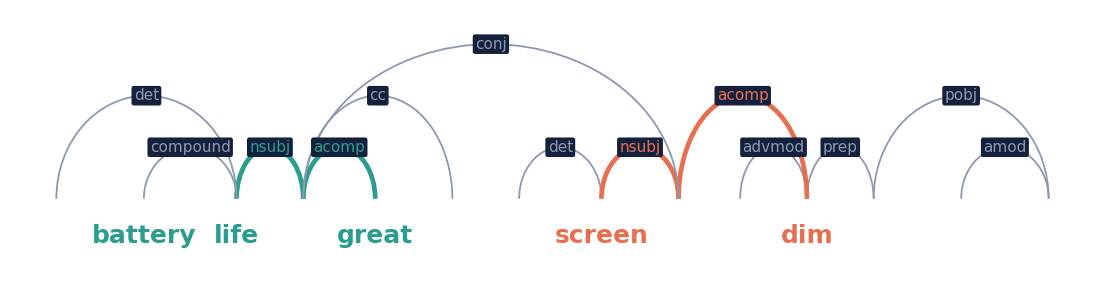

Here is the Python script that generated this plot: (Note: this script raises an exception after producing the figure.)
import matplotlib
matplotlib.use("Agg")
import matplotlib.pyplot as plt
from matplotlib.patches import Arc

toks = ["The", "battery", "life", "is", "great", "but", "the", "screen", "is", "too", "dim", "for", "outdoor", "use"]
heads = [2, 2, 3, 3, 3, 3, 7, 8, 3, 10, 8, 10, 13, 11]
deps = ["det", "compound", "nsubj", "ROOT", "acomp", "cc", "det", "nsubj", "conj", "advmod", "acomp", "prep", "amod", "pobj"]
POS, NEG = "#2A9D8F", "#E76F51"
color = {1: POS, 2: POS, 4: POS, 7: NEG, 10: NEG}
path_pos = {(2, 3), (4, 3)}
path_neg = {(7, 8), (10, 8)}


def draw(fname, dark):
    fg = "#FFFFFF" if dark else "#1F2933"
    mute = "#8D99AE" if dark else "#9AA5B1"
    bg = "#14213D" if dark else "#FFFFFF"
    fig, ax = plt.subplots(figsize=(14, 3.6))
    xs, x = [], 0.0
    for t in toks:
        w = 0.16 * len(t) + 0.55
        xs.append(x + w / 2)
        x += w
    arcs = sorted([(min(i, h), max(i, h), i, h) for i, h in enumerate(heads) if h != i], key=lambda a: a[1] - a[0])
    level = {}
    for a, b, i, h in arcs:
        inner = [level[(c, d)] for (c, d) in level if a <= c and d <= b and (c, d) != (a, b)]
        level[(a, b)] = 1 + max(inner, default=0)
    for a, b, i, h in arcs:
        lv = level[(a, b)]
        hgt = 0.45 * lv
        if (i, h) in path_pos:
            ec, lw, tc = POS, 3.4, POS
        elif (i, h) in path_neg:
            ec, lw, tc = NEG, 3.4, NEG
        else:
            ec, lw, tc = mute, 1.3, mute
        w = xs[b] - xs[a]
        ax.add_patch(Arc(((xs[a] + xs[b]) / 2, 0.22), w, hgt * 2, theta1=0, theta2=180, color=ec, lw=lw))
        ax.text((xs[a] + xs[b]) / 2, 0.22 + hgt, deps[i], ha="center", va="center", fontsize=11, color=tc,
                family="DejaVu Sans", bbox=dict(boxstyle="round,pad=0.15", fc=bg, ec="none"))
    for i, t in enumerate(toks):
        c = color.get(i, fg)
        ax.text(xs[i], 0, t, ha="center", va="top", fontsize=18, color=c,
                fontweight="bold" if i in color else "normal", family="DejaVu Sans")
    ax.set_xlim(-0.2, x + 0.2)
    ax.set_ylim(-0.55, 0.22 + 0.45 * max(level.values()) + 0.3)
    ax.set_aspect("auto")
    ax.axis("off")
    fig.savefig(fname, dpi=200, bbox_inches="tight", transparent=not dark, facecolor=bg if dark else "none")
    plt.close(fig)


draw("assets/dep_dark.png", True)
draw("assets/dep_light.png", False)
print("ok")
